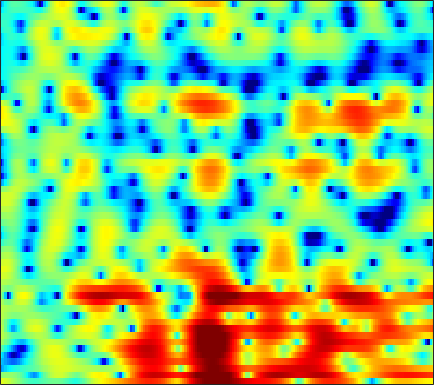

The table this chart was drawn from, first rows:
3.6901, 3.4229, 3.0279, 2.5962, 2.2411, 1.7209, 1.1748, 0.75825, 0.17427, -0.41269, -0.97745, -1.3635, -1.8289, -2.1866, -2.3635, -2.4801, -2.4656, -2.3718, -2.1489, -1.8538, -1.5386, -1.2999, -1.0126, -0.78455
0.4636, 0.5341, 0.6435, 0.7188, 0.7161, 0.6112, 0.3695, 0.08587, -0.4523, -1.188, -2.159, -3.069, -4.554, -6.319, -7.665, -8.791, -8.18, -6.795, -4.658, -2.718, -1.113, -0.1199, 0.9531, 1.772
-8.694, -7.477, -6.243, -5.33, -4.797, -4.234, -3.795, -3.523, -3.217, -2.953, -2.712, -2.534, -2.289, -2.009, -1.764, -1.398, -0.9692, -0.6058, -0.0756, 0.4815, 1.039, 1.438, 1.925, 2.348
-6.766, -7.349, -8.2, -9.084, -9.67, -10.18, -10.15, -9.734, -8.768, -7.547, -6.273, -5.344, -4.179, -3.098, -2.341, -1.409, -0.5678, 0.009344, 0.7136, 1.349, 1.909, 2.28, 2.707, 3.05
-4.97, -6.348, -8.531, -11.17, -13.44, -16.38, -17.31, -16, -13.5, -11.17, -9.116, -7.732, -6.035, -4.46, -3.36, -2.006, -0.793, 0.01387, 0.9669, 1.786, 2.466, 2.886, 3.332, 3.638
-1.042, -2.072, -3.539, -5.113, -6.365, -8.13, -10.06, -11.64, -14.05, -16.37, -16.05, -13.69, -10.13, -7.119, -5.245, -3.158, -1.449, -0.369, 0.8355, 1.808, 2.568, 3.015, 3.449, 3.711
1.492, 0.7644, -0.2944, -1.428, -2.314, -3.53, -4.772, -5.685, -6.804, -7.525, -7.493, -6.898, -5.571, -4.009, -2.866, -1.503, -0.3607, 0.3496, 1.12, 1.699, 2.084, 2.267, 2.387, 2.392
2.448, 1.807, 0.9001, 0.02133, -0.5866, -1.244, -1.685, -1.851, -1.833, -1.589, -1.14, -0.7273, -0.1378, 0.4529, 0.8738, 1.372, 1.762, 1.94, 2.007, 1.834, 1.393, 0.8961, 0.03213, -1.037
2.433, 1.305, -0.6187, -3.114, -5.346, -8.131, -8.238, -6.481, -3.839, -1.708, -0.06943, 0.9137, 1.947, 2.719, 3.137, 3.502, 3.65, 3.614, 3.342, 2.787, 1.91, 0.99, -0.673, -3.008
1.886, 0.9405, -0.5777, -2.328, -3.626, -4.906, -4.995, -4.251, -2.768, -1.277, -0.04449, 0.6899, 1.466, 2.052, 2.36, 2.6, 2.643, 2.552, 2.3, 1.905, 1.383, 0.8774, 0.09408, -0.7546
2.171, 1.74, 1.171, 0.6425, 0.3207, 0.01718, -0.1079, -0.06784, 0.09625, 0.3333, 0.5806, 0.7478, 0.8984, 0.9656, 0.9654, 0.8856, 0.72, 0.5596, 0.3031, 0.0193, -0.2717, -0.5127, -0.8168, -1.11
2.338, 2.02, 1.64, 1.359, 1.225, 1.15, 1.17, 1.232, 1.306, 1.315, 1.272, 1.179, 0.9456, 0.5399, 0.1286, -0.4914, -1.143, -1.606, -2.134, -2.515, -2.687, -2.675, -2.517, -2.305
1.85, 1.057, 0.09774, -0.3991, -0.3176, 0.3536, 1.262, 1.886, 2.548, 2.953, 3.034, 2.871, 2.354, 1.449, 0.4875, -1.262, -3.599, -5.733, -8.492, -9.209, -7.734, -6.387, -5.014, -4.14
0.7383, -1.477, -6.533, -17.14, -10.41, -3.346, 0.2608, 1.934, 3.414, 4.282, 4.622, 4.552, 4.093, 3.248, 2.316, 0.5806, -1.751, -3.751, -6.183, -7.025, -5.995, -5.121, -4.796, -5.604
1.176, 0.6509, 0.007873, -0.327, -0.2864, 0.1387, 0.7168, 1.165, 1.641, 1.924, 1.991, 1.925, 1.65, 1.217, 0.8024, 0.1637, -0.5079, -1.006, -1.563, -1.98, -2.285, -2.509, -2.869, -3.273
2.012, 1.849, 1.596, 1.344, 1.162, 0.9214, 0.6736, 0.4757, 0.1791, -0.1973, -0.5833, -0.8379, -1.133, -1.383, -1.492, -1.531, -1.512, -1.485, -1.42, -1.316, -1.244, -1.205, -1.109, -1.008
3.132, 3.015, 2.771, 2.411, 2.065, 1.471, 0.7416, 0.0652, -1.008, -2.234, -3.59, -4.589, -5.528, -5.667, -5.253, -4.296, -3.192, -2.408, -1.518, -0.8245, -0.2947, 0.01195, 0.2921, 0.4281
3.747, 3.764, 3.628, 3.299, 2.919, 2.196, 1.203, 0.239, -1.377, -3.499, -6.598, -10.05, -18.77, -20.09, -12.19, -7.203, -4.225, -2.617, -1.001, 0.09885, 0.8599, 1.237, 1.467, 1.419
2.687, 2.939, 3.05, 2.903, 2.628, 2.053, 1.239, 0.4835, -0.7215, -2.076, -3.399, -4.327, -5.136, -5.1, -4.576, -3.465, -2.112, -1.146, -0.03204, 0.8935, 1.538, 1.816, 1.915, 1.702
1.141, 1.535, 1.801, 1.778, 1.573, 1.085, 0.3457, -0.339, -1.446, -2.622, -3.677, -4.33, -4.754, -4.517, -3.988, -2.96, -1.743, -0.821, 0.269, 1.203, 1.898, 2.235, 2.455, 2.36
-0.31, 0.09815, 0.4356, 0.512, 0.3715, -0.1098, -0.9679, -1.88, -3.483, -5.778, -8.982, -12.07, -15.72, -12.71, -9.392, -5.926, -3.391, -1.891, -0.2199, 1.075, 2.057, 2.615, 3.115, 3.318
-3.246, -2.483, -1.677, -1.203, -1.074, -1.262, -1.845, -2.555, -3.845, -5.602, -7.622, -9.095, -10.26, -9.514, -8.167, -6.055, -4.018, -2.67, -1.037, 0.3712, 1.531, 2.257, 2.994, 3.486
-6.631, -4.784, -3.093, -2.06, -1.63, -1.441, -1.642, -2.039, -2.824, -3.776, -4.915, -5.723, -6.599, -7.133, -7.118, -6.511, -5.318, -4.104, -2.406, -0.7918, 0.6592, 1.582, 2.579, 3.338
-4.237, -3.082, -1.877, -1.081, -0.7468, -0.6089, -0.8199, -1.188, -1.971, -3.085, -4.589, -6.015, -8.514, -12.14, -15.95, -17.59, -11.81, -8.334, -4.884, -2.317, -0.3234, 0.8703, 2.147, 3.093
-1.023, -0.605, -0.1512, 0.1269, 0.1987, 0.08375, -0.2785, -0.6956, -1.486, -2.554, -3.832, -5.022, -6.76, -8.577, -9.637, -9.774, -8.347, -6.71, -4.562, -2.612, -0.9384, 0.1263, 1.331, 2.257
0.653, 0.8529, 1.008, 1.016, 0.9196, 0.6346, 0.1658, -0.3082, -1.076, -1.998, -3.002, -3.773, -4.723, -5.457, -5.768, -5.782, -5.341, -4.753, -3.728, -2.567, -1.413, -0.5878, 0.4089, 1.25
1.965, 2.1, 2.155, 2.057, 1.875, 1.486, 0.917, 0.3458, -0.577, -1.704, -3.037, -4.097, -5.606, -6.913, -7.574, -7.748, -7.043, -6.214, -4.891, -3.553, -2.321, -1.464, -0.4573, 0.439
2.901, 3.013, 3.055, 2.962, 2.79, 2.404, 1.817, 1.234, 0.1927, -1.18, -2.998, -4.774, -7.936, -12.91, -19.58, -21.11, -12.79, -9.534, -6.774, -4.918, -3.523, -2.678, -1.681, -0.7535
2.663, 2.787, 2.921, 2.986, 2.97, 2.825, 2.496, 2.129, 1.399, 0.4312, -0.8846, -2.053, -3.831, -5.684, -6.769, -7.354, -6.882, -6.296, -5.545, -5.137, -4.96, -4.928, -4.698, -3.993
0.1561, 0.3839, 0.8671, 1.432, 1.836, 2.271, 2.511, 2.551, 2.422, 2.074, 1.557, 1.067, 0.3376, -0.3991, -0.9204, -1.542, -2.114, -2.601, -3.431, -4.687, -6.82, -9.417, -15.98, -17.38
-8.275, -7.083, -4.689, -2.463, -1.121, 0.2658, 1.264, 1.753, 2.157, 2.247, 2.164, 1.958, 1.595, 1.153, 0.7964, 0.3155, -0.2048, -0.6206, -1.327, -2.21, -3.308, -4.19, -5.052, -4.877
-15.29, -12.38, -8.211, -5.032, -3.188, -1.312, 0.01031, 0.7232, 1.284, 1.514, 1.388, 1.158, 0.6927, 0.1698, -0.1767, -0.4859, -0.5777, -0.5138, -0.3526, -0.2097, -0.07207, 0.01746, 0.1764, 0.3773
-9.392, -8.162, -6.002, -3.84, -2.337, -0.675, 0.5187, 1.148, 1.559, 1.55, 0.9881, 0.2755, -1.201, -3.111, -4.584, -5.417, -4.165, -2.664, -0.7285, 0.7564, 1.829, 2.384, 2.87, 3.069
-14.66, -9.948, -6.114, -3.462, -1.96, -0.4264, 0.6905, 1.202, 1.518, 1.331, 0.6722, -0.2449, -2.137, -5.118, -8.227, -10.86, -6.974, -3.87, -0.9104, 1.128, 2.498, 3.201, 3.76, 3.951
-7.171, -6.421, -5.111, -3.744, -2.778, -1.668, -0.835, -0.3936, -0.05664, -0.02541, -0.2304, -0.5736, -1.117, -1.712, -2.012, -2.061, -1.601, -0.9983, -0.04192, 0.9058, 1.69, 2.162, 2.579, 2.754
-6.493, -6.008, -5.053, -3.975, -3.202, -2.283, -1.577, -1.159, -0.7981, -0.5972, -0.6024, -0.6516, -0.7939, -0.8926, -0.9172, -0.8172, -0.5574, -0.2792, 0.1788, 0.6707, 1.159, 1.475, 1.821, 2.036
-10.26, -8.172, -5.768, -3.9, -2.83, -1.762, -0.9983, -0.6371, -0.374, -0.3408, -0.4899, -0.6648, -0.9666, -1.218, -1.334, -1.316, -1.093, -0.7893, -0.2812, 0.2754, 0.8311, 1.196, 1.611, 1.926
-7.849, -5.575, -3.13, -1.417, -0.4712, 0.3973, 0.8828, 1.014, 0.9106, 0.4688, -0.221, -0.962, -2.095, -3.342, -4.094, -4.488, -3.951, -3.133, -1.86, -0.6661, 0.2972, 0.8849, 1.464, 1.86
1.099, 1.408, 1.907, 2.374, 2.635, 2.826, 2.761, 2.562, 2.034, 1.19, -0.09973, -1.442, -3.971, -7.948, -13.2, -27.89, -11.59, -7.432, -4.171, -2.126, -0.8066, -0.128, 0.4433, 0.6954
4.312, 4.203, 4.043, 3.873, 3.693, 3.376, 2.961, 2.585, 1.946, 1.169, 0.12, -0.7992, -2.283, -3.896, -4.955, -5.697, -5.418, -4.709, -3.735, -2.937, -2.395, -2.147, -1.996, -2.112
5.232, 4.893, 4.369, 3.751, 3.248, 2.539, 1.895, 1.444, 0.9569, 0.5811, 0.2409, -0.01311, -0.3951, -0.8753, -1.23, -1.715, -2.201, -2.548, -3.098, -3.76, -4.424, -4.884, -5.189, -5.153
5.406, 4.88, 4.009, 2.863, 1.835, 0.236, -1.441, -2.401, -2.592, -1.772, -0.5716, 0.1328, 0.7693, 1.03, 0.9634, 0.5675, -0.1603, -1.055, -2.667, -4.979, -8.436, -11.87, -14.75, -10.48
3.02, 2.525, 1.709, 0.5896, -0.6565, -3.192, -7.772, -14.54, -13.99, -5.895, -2.033, -0.2822, 1.152, 1.877, 2.012, 1.742, 0.9779, 0.08275, -1.539, -3.638, -6.098, -7.847, -8.731, -7.154
-3.864, -3.664, -2.959, -2.356, -2.183, -2.27, -2.55, -2.6, -2.127, -1.087, 0.1121, 0.945, 1.709, 2.079, 2.096, 1.742, 0.9381, 0.1213, -1.307, -3.038, -4.794, -5.887, -6.508, -5.749
-21.84, -12.52, -7.176, -4.327, -2.901, -1.583, -0.6341, -0.05583, 0.6297, 1.267, 1.825, 2.162, 2.464, 2.515, 2.378, 1.919, 1.116, 0.2302, -1.39, -3.69, -7.165, -11.38, -27.89, -13.58
-6.661, -6.139, -4.938, -3.617, -2.694, -1.616, -0.7237, -0.161, 0.4778, 1.003, 1.42, 1.644, 1.85, 1.904, 1.819, 1.531, 1.026, 0.4681, -0.5002, -1.713, -3.054, -3.985, -4.58, -4.013
-4.767, -4.424, -3.858, -3.219, -2.742, -2.136, -1.592, -1.219, -0.7747, -0.3852, -0.0276, 0.2175, 0.4903, 0.7152, 0.8318, 0.9037, 0.8598, 0.7658, 0.5593, 0.2972, 0.04469, -0.07677, -0.1034, 0.0647
-4.944, -4.464, -3.917, -3.464, -3.189, -2.915, -2.715, -2.605, -2.47, -2.286, -2.006, -1.705, -1.219, -0.6673, -0.2361, 0.305, 0.7704, 1.063, 1.368, 1.585, 1.732, 1.815, 1.896, 1.948
-5.285, -4.665, -4.089, -3.779, -3.715, -3.84, -4.198, -4.599, -5.247, -5.795, -5.878, -5.447, -4.304, -2.879, -1.802, -0.5023, 0.5934, 1.268, 1.988, 2.525, 2.894, 3.071, 3.194, 3.189
-5.105, -4.576, -4.123, -3.986, -4.105, -4.6, -5.582, -6.744, -9.193, -13.42, -20.41, -16.89, -9.878, -5.697, -3.483, -1.251, 0.4076, 1.359, 2.333, 3.026, 3.481, 3.68, 3.787, 3.734
-5.102, -4.692, -4.293, -4.113, -4.152, -4.481, -5.161, -5.923, -7.202, -8.553, -9.181, -8.514, -6.445, -4.103, -2.496, -0.6901, 0.7342, 1.588, 2.447, 3.013, 3.33, 3.426, 3.385, 3.192
-5.974, -5.232, -4.442, -3.927, -3.725, -3.671, -3.795, -3.946, -4.088, -4.067, -3.748, -3.278, -2.344, -1.192, -0.3076, 0.8051, 1.76, 2.335, 2.866, 3.115, 3.075, 2.868, 2.379, 1.712
-6.675, -5.125, -3.807, -3.091, -2.874, -2.88, -3.108, -3.315, -3.527, -3.412, -2.799, -2.083, -0.936, 0.3074, 1.198, 2.257, 3.101, 3.543, 3.87, 3.859, 3.445, 2.821, 1.502, -0.5071
-4.071, -3.299, -2.667, -2.506, -2.699, -3.43, -4.771, -6.234, -8.702, -10.14, -8.146, -5.702, -2.805, -0.5603, 0.781, 2.167, 3.152, 3.656, 4.034, 4.055, 3.689, 3.12, 1.888, -0.01773
-2.754, -2.693, -2.701, -2.956, -3.361, -4.315, -5.911, -7.649, -10.74, -13.03, -10.48, -7.605, -4.54, -2.303, -1.028, 0.2685, 1.209, 1.738, 2.228, 2.491, 2.555, 2.484, 2.23, 1.867
-3.302, -3.183, -3.032, -2.99, -3.09, -3.391, -3.863, -4.27, -4.716, -4.829, -4.509, -4.002, -3.206, -2.444, -1.939, -1.379, -0.9128, -0.5971, -0.1739, 0.2995, 0.8092, 1.197, 1.693, 2.136
-5.398, -4.532, -3.561, -2.838, -2.479, -2.204, -2.092, -2.096, -2.145, -2.205, -2.274, -2.337, -2.426, -2.602, -2.833, -3.284, -3.834, -4.19, -4.229, -3.487, -2.132, -0.9817, 0.5007, 1.774
-8.393, -6.076, -4.04, -2.791, -2.164, -1.684, -1.503, -1.498, -1.631, -1.873, -2.157, -2.437, -2.905, -3.564, -4.296, -5.803, -8.408, -11.69, -19.88, -13.82, -7.014, -3.854, -0.8785, 1.254
